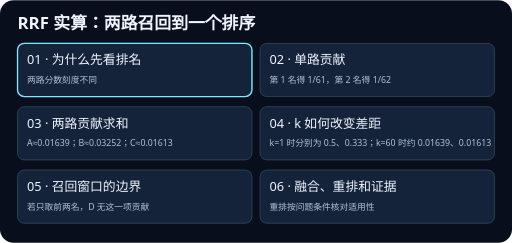
t = 0.00 s
t = 1.88 s: frame unchanged from t = 0.00 s, image omitted
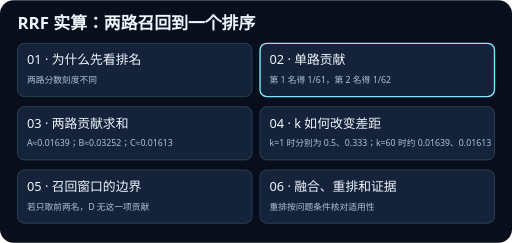
t = 3.13 s
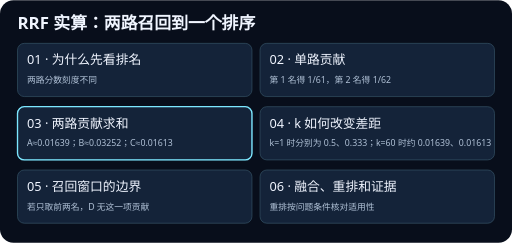
t = 5.00 s
t = 6.88 s: frame unchanged from t = 5.00 s, image omitted
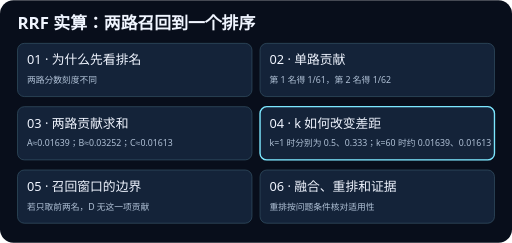
t = 8.13 s

The animated SVG that drew these frames (rendered in a browser with its animation timeline set to each time). Animation: 6 SMIL elements (animate=6); frames cover the first 8.12 s, repeats indefinitely.

<svg xmlns="http://www.w3.org/2000/svg" viewBox="0 0 760 360" width="760" height="360" role="img">
<title>RRF 实算：两路召回到一个排序</title>
<rect width="760" height="360" rx="20" fill="#080e1b"/>
<g font-family="system-ui, sans-serif">
<text x="26" y="43" fill="#f0f5ff" font-size="25" font-weight="700">RRF 实算：两路召回到一个排序</text>
<rect x="26" y="64" width="348" height="79" rx="10" fill="#142339" stroke="#365467"/>
<rect x="26" y="64" width="348" height="79" rx="10" fill="none" stroke="#7ce7ff" stroke-width="2" opacity="0"><animate attributeName="opacity" values="1;0;0;0;0;0;1" keyTimes="0;0.166667;0.333333;0.5;0.666667;0.833333;1" calcMode="discrete" dur="15s" repeatCount="indefinite"/></rect>
<text x="40" y="95" fill="#f0f5ff" font-size="19">01 · 为什么先看排名</text>
<text x="40" y="123" fill="#b1c2d7" font-size="13">两路分数刻度不同</text>
<rect x="386" y="64" width="348" height="79" rx="10" fill="#142339" stroke="#365467"/>
<rect x="386" y="64" width="348" height="79" rx="10" fill="none" stroke="#7ce7ff" stroke-width="2" opacity="0"><animate attributeName="opacity" values="0;1;0;0;0;0;0" keyTimes="0;0.166667;0.333333;0.5;0.666667;0.833333;1" calcMode="discrete" dur="15s" repeatCount="indefinite"/></rect>
<text x="400" y="95" fill="#f0f5ff" font-size="19">02 · 单路贡献</text>
<text x="400" y="123" fill="#b1c2d7" font-size="13">第 1 名得 1/61，第 2 名得 1/62</text>
<rect x="26" y="158" width="348" height="79" rx="10" fill="#142339" stroke="#365467"/>
<rect x="26" y="158" width="348" height="79" rx="10" fill="none" stroke="#7ce7ff" stroke-width="2" opacity="0"><animate attributeName="opacity" values="0;0;1;0;0;0;0" keyTimes="0;0.166667;0.333333;0.5;0.666667;0.833333;1" calcMode="discrete" dur="15s" repeatCount="indefinite"/></rect>
<text x="40" y="189" fill="#f0f5ff" font-size="19">03 · 两路贡献求和</text>
<text x="40" y="217" fill="#b1c2d7" font-size="13">A≈0.01639；B≈0.03252；C≈0.01613</text>
<rect x="386" y="158" width="348" height="79" rx="10" fill="#142339" stroke="#365467"/>
<rect x="386" y="158" width="348" height="79" rx="10" fill="none" stroke="#7ce7ff" stroke-width="2" opacity="0"><animate attributeName="opacity" values="0;0;0;1;0;0;0" keyTimes="0;0.166667;0.333333;0.5;0.666667;0.833333;1" calcMode="discrete" dur="15s" repeatCount="indefinite"/></rect>
<text x="400" y="189" fill="#f0f5ff" font-size="19">04 · k 如何改变差距</text>
<text x="400" y="217" fill="#b1c2d7" font-size="13">k=1 时分别为 0.5、0.333；k=60 时约 0.01639、0.01613</text>
<rect x="26" y="252" width="348" height="79" rx="10" fill="#142339" stroke="#365467"/>
<rect x="26" y="252" width="348" height="79" rx="10" fill="none" stroke="#7ce7ff" stroke-width="2" opacity="0"><animate attributeName="opacity" values="0;0;0;0;1;0;0" keyTimes="0;0.166667;0.333333;0.5;0.666667;0.833333;1" calcMode="discrete" dur="15s" repeatCount="indefinite"/></rect>
<text x="40" y="283" fill="#f0f5ff" font-size="19">05 · 召回窗口的边界</text>
<text x="40" y="311" fill="#b1c2d7" font-size="13">若只取前两名，D 无这一项贡献</text>
<rect x="386" y="252" width="348" height="79" rx="10" fill="#142339" stroke="#365467"/>
<rect x="386" y="252" width="348" height="79" rx="10" fill="none" stroke="#7ce7ff" stroke-width="2" opacity="0"><animate attributeName="opacity" values="0;0;0;0;0;1;0" keyTimes="0;0.166667;0.333333;0.5;0.666667;0.833333;1" calcMode="discrete" dur="15s" repeatCount="indefinite"/></rect>
<text x="400" y="283" fill="#f0f5ff" font-size="19">06 · 融合、重排和证据</text>
<text x="400" y="311" fill="#b1c2d7" font-size="13">重排按问题条件核对适用性</text>
</g>
</svg>
